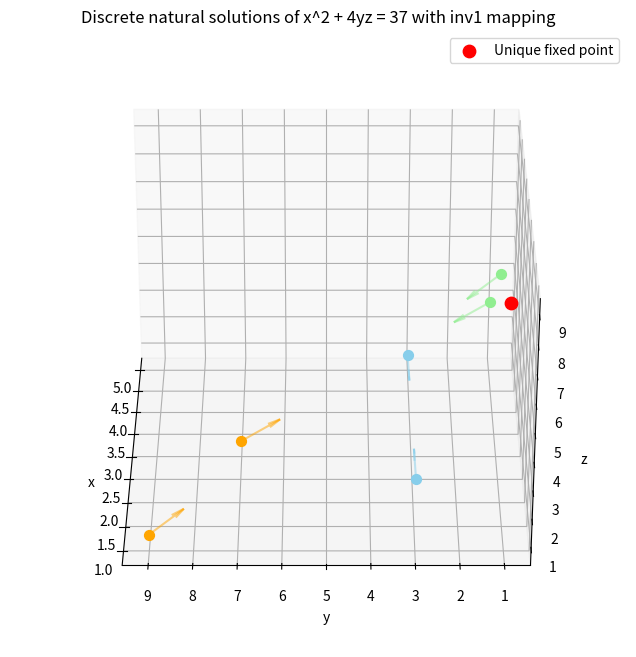

Generate this figure with matplotlib:
import numpy as np
import matplotlib.pyplot as plt
from mpl_toolkits.mplot3d import Axes3D

p = 37  # prime of form 4k+1

# Generate all natural solutions (x, y, z)
S = []
for y in range(1, p):  # positive integers
    for x in range(1, p):
        z = (p - x**2) / (4*y)
        if z.is_integer() and z > 0:
            S.append((x, y, int(z)))

S = np.array(S)

# Define inv1
def inv1_discrete(x, y, z):
    if (2*y > x) and (z + x > y):
        return (2*y - x, y, z + x - y)  # central region
    elif (x > 2*y) and (z + x > y):
        return (x - 2*y, z + x - y, y)  # left region
    elif (y > x + z):
        return (x + 2*z, z, y - x - z)  # right region
    else:
        return None

# Plot
fig = plt.figure(figsize=(10,8))
ax = fig.add_subplot(111, projection='3d')

colors = {'central':'skyblue', 'left':'lightgreen', 'right':'orange'}

for point in S:
    x, y, z = point
    target = inv1_discrete(x, y, z)
    if target:
        x_new, y_new, z_new = target
        # Determine region
        if (2*y > x) and (z + x > y):
            region = 'central'
        elif (x > 2*y) and (z + x > y):
            region = 'left'
        else:
            region = 'right'
        # Plot point
        ax.scatter(x, y, z, color=colors[region], s=50)
        # Draw arrow to its image
        if target and (x_new, y_new, z_new) != (x, y, z):
            ax.quiver(x, y, z, x_new-x, y_new-y, z_new-z,
                      color=colors[region], length=1.0, normalize=True, alpha=0.5)

# Plot fixed point
fixed_point = (1, 1, (p - 1)//4)
ax.scatter(*fixed_point, color='red', s=80, label='Unique fixed point')

# Labels and camera
ax.set_xlabel('x')
ax.set_ylabel('y')
ax.set_zlabel('z')
ax.set_title(f'Discrete natural solutions of x^2 + 4yz = {p} with inv1 mapping')
ax.legend()
ax.view_init(elev=30, azim=180)
ax.grid(True)
plt.show()
